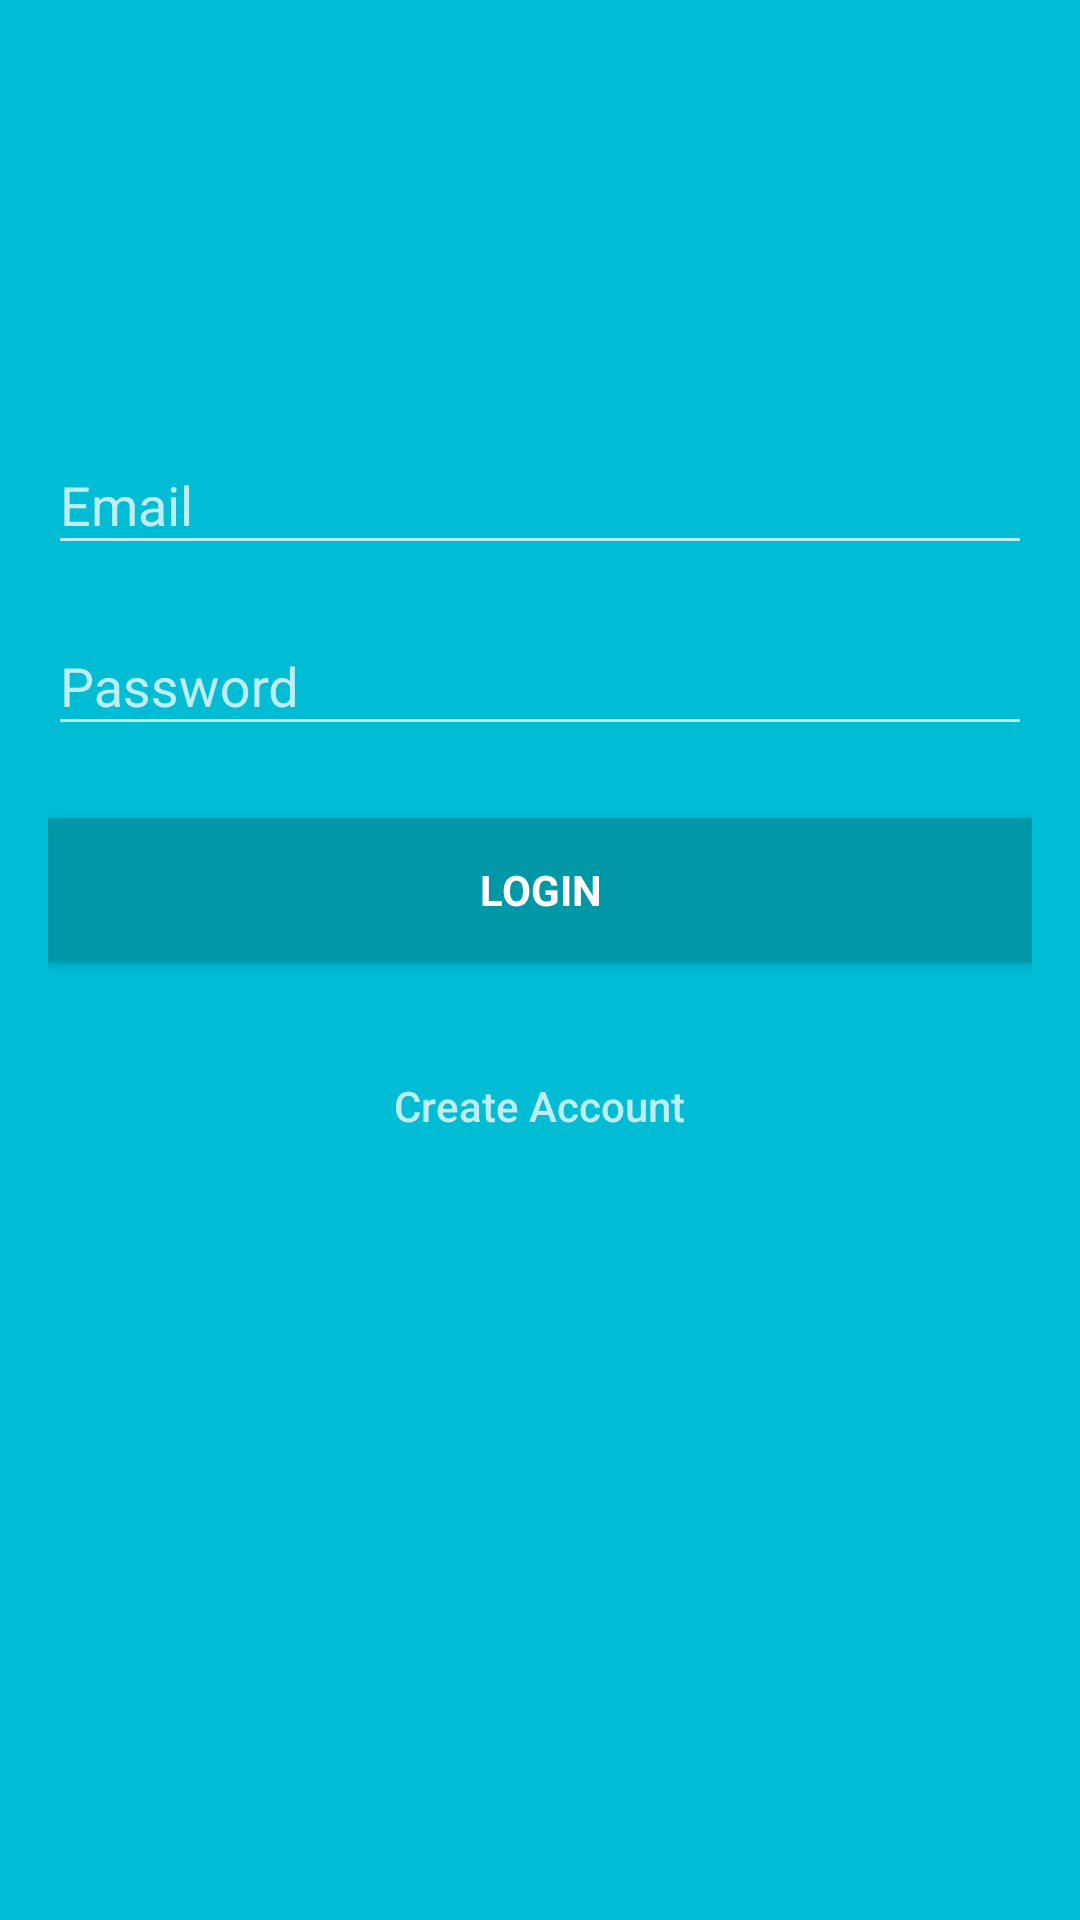

Write the Android layout XML for this screen, with the resource values it uses.
<!-- AndroidManifest.xml: application theme AppTheme -->
<!-- res/layout/activity_login.xml -->
<LinearLayout
    xmlns:android="http://schemas.android.com/apk/res/android"
    xmlns:tools="http://schemas.android.com/tools"
    android:background="@color/primary"
    android:layout_width="match_parent"
    android:layout_height="match_parent"
    android:gravity="center_horizontal"
    android:orientation="vertical"
    android:paddingBottom="@dimen/activity_vertical_margin"
    android:paddingLeft="@dimen/activity_horizontal_margin"
    android:paddingRight="@dimen/activity_horizontal_margin"
    android:paddingTop="@dimen/activity_vertical_margin"
    tools:context="ca.kendallroth.mileageapp.LoginActivity">

    
    <ProgressBar
        android:id="@+id/login_progress"
        style="?android:attr/progressBarStyleLarge"
        android:layout_gravity="center"
        android:layout_width="wrap_content"
        android:layout_height="wrap_content"
        android:layout_marginBottom="8dp"
        android:visibility="gone" />

    <ScrollView
        android:id="@+id/login_form"
        android:layout_width="match_parent"
        android:layout_height="match_parent">

        <LinearLayout
            android:id="@+id/login_form_layout"
            android:layout_width="match_parent"
            android:layout_height="wrap_content"
            android:orientation="vertical">

            
            <ImageView
                android:src="@drawable/logo_circle"
                android:layout_width="wrap_content"
                android:layout_height="72dp"
                android:layout_marginBottom="24dp"
                android:layout_marginTop="24dp"
                android:layout_gravity="center_horizontal" />

            <android.support.design.widget.TextInputLayout
                android:layout_width="match_parent"
                android:layout_height="wrap_content"
                android:theme="@style/account_editText"
                android:layout_marginBottom="8dp">

                
                <AutoCompleteTextView
                    android:id="@+id/login_email"
                    android:layout_width="match_parent"
                    android:layout_height="wrap_content"
                    android:hint="@string/hint_email"
                    android:inputType="textEmailAddress"
                    android:maxLines="1" />

            </android.support.design.widget.TextInputLayout>

            <android.support.design.widget.TextInputLayout
                android:layout_width="match_parent"
                android:layout_height="wrap_content"
                android:theme="@style/account_editText">

                
                <EditText
                    android:id="@+id/login_password"
                    android:layout_width="match_parent"
                    android:layout_height="wrap_content"
                    android:hint="@string/hint_password"
                    android:imeActionId="@+id/login"
                    android:imeActionLabel="@string/button_login"
                    android:imeOptions="actionUnspecified"
                    android:inputType="textPassword"
                    android:maxLines="1" />

            </android.support.design.widget.TextInputLayout>

            
            <Button
                android:id="@+id/login_button"
                style="?android:textAppearanceSmall"
                android:layout_height="wrap_content"
                android:layout_marginBottom="24dp"
                android:layout_marginTop="24dp"
                android:layout_width="match_parent"
                android:background="@color/primaryDark"
                android:text="@string/button_login"
                android:textColor="@color/account_primaryText"
                android:textStyle="bold"/>

            
            <Button
                android:id="@+id/create_account_button"
                style="?android:attr/borderlessButtonStyle"
                android:layout_gravity="center_horizontal"
                android:layout_height="wrap_content"
                android:layout_width="wrap_content"
                android:text="@string/button_create_account"
                android:textAlignment="center"
                android:textAllCaps="false"
                android:textColor="@color/account_secondaryText"
                />

        </LinearLayout>
    </ScrollView>
</LinearLayout>
<!-- resources referenced by this layout -->
<resources>
  <color name="account_primaryText">#FFFFFF</color>
  <color name="account_secondaryText">#BEEDF4</color>
  <color name="primary">#00BCD4</color>
  <color name="primaryDark">#0097A7</color>
  <dimen name="activity_horizontal_margin">16dp</dimen>
  <dimen name="activity_vertical_margin">16dp</dimen>
  <!-- drawable logo_circle (drawable) -->
  <?xml version="1.0" encoding="utf-8"?>
  <layer-list xmlns:android="http://schemas.android.com/apk/res/android">
      <item>
          <shape android:shape="oval">
              <solid android:color="#FFFFFF"/>
          </shape>
      </item>
      <item
          android:drawable="@drawable/logo"
          android:bottom="20dp"
          android:left="20dp"
          android:right="20dp"
          android:top="20dp"/>
  </layer-list>
  <string name="button_create_account">Create Account</string>
  <string name="button_login">Login</string>
  <string name="hint_email">Email</string>
  <string name="hint_password">Password</string>
  <style name="account_editText">
          <item name="colorAccent">@color/account_primaryText</item> 
          <item name="android:textColorHint">@color/account_secondaryText</item> 
          <item name="android:textColorPrimary">@color/account_primaryText</item> 
          <item name="android:colorControlNormal">@color/account_secondaryText</item> 
      </style>
  <style name="AppTheme" parent="Theme.AppCompat.Light.DarkActionBar">
          
          <item name="colorPrimary">@color/primary</item>
          <item name="colorPrimaryDark">@color/primaryDark</item>
          <item name="colorAccent">@color/accent</item>
      </style>
  <color name="accent">#009688</color>
</resources>
